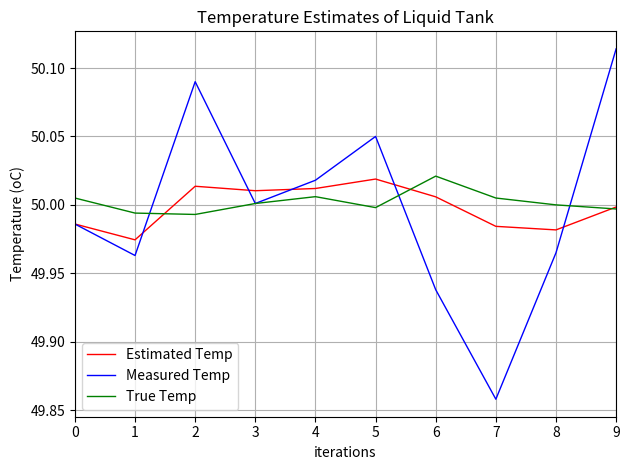
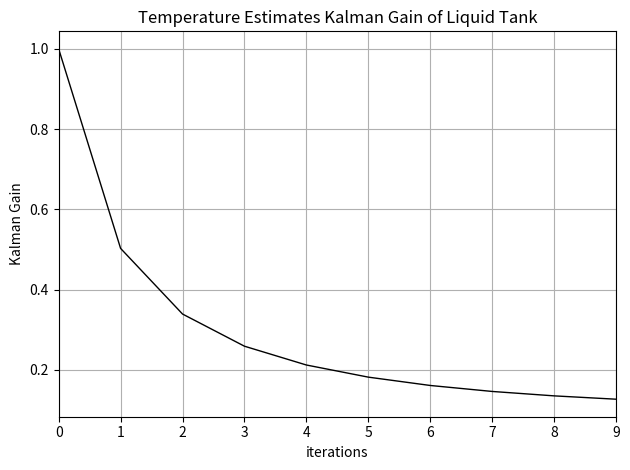

Source code (Python) for these figures, in order:
import numpy as np
import matplotlib.pyplot as plt


true_temp = np.array([50.005, 49.994, 49.993, 50.001, 50.006, 49.998, 50.021, 50.005, 50,  49.997])
meas_temp =  np.array([49.986, 49.963, 50.09, 50.001, 50.018, 50.05, 49.938, 49.858, 49.965, 50.114])
#true_temp = np.array([ 50.505,50.994, 51.493, 52.001, 52.506, 52.998, 53.521, 54.005, 54.5,54.997])
#meas_temp =  np.array([50.486, 50.963, 51.597, 52.001, 52.518,53.05, 53.438, 53.858, 54.465,55.114])

K = np.zeros(10)
Est = np.zeros(10)
t = np.arange(10)
q = 0.0001 # process noise variance
r = 0.01   # measurement noise variance


#Initilization
x_i = 60
std_init = 100
p_i = std_init ** 2

#initial prediction
x_i = x_i 
p_i = p_i + q

for i in range(10):

    #update
    K[i] = p_i/(p_i + r)
    Est[i] = x_i + K[i]*(meas_temp[i] - x_i)
    p_i = (1 - K[i])*p_i
     
    #predict
    x_i = Est[i]
    p_i = p_i + q 

#PLOTS
#Estimation plots
plt.figure(1)
plt.plot(t, Est,       label='Estimated Temp', color='red', linestyle='-', linewidth=1)   
plt.plot(t, meas_temp, label='Measured Temp', color='blue', linestyle='-', linewidth=1) 
plt.plot(t, true_temp, label='True Temp', color='green', linestyle='-', linewidth=1)  
plt.title('Temperature Estimates of Liquid Tank')  
plt.xlabel('iterations')  
plt.ylabel('Temperature (oC)')  
plt.legend()  
plt.xlim(t[0], t[-1])
plt.grid(True)
plt.tight_layout()


#Kalman Gain plot
plt.figure(2)
plt.plot(t, K, color='black', linestyle='-', linewidth=1)    
plt.title('Temperature Estimates Kalman Gain of Liquid Tank')  
plt.xlabel('iterations')  
plt.ylabel('Kalman Gain')  
plt.xlim(t[0], t[-1])
plt.grid(True)

plt.tight_layout()
plt.show() 